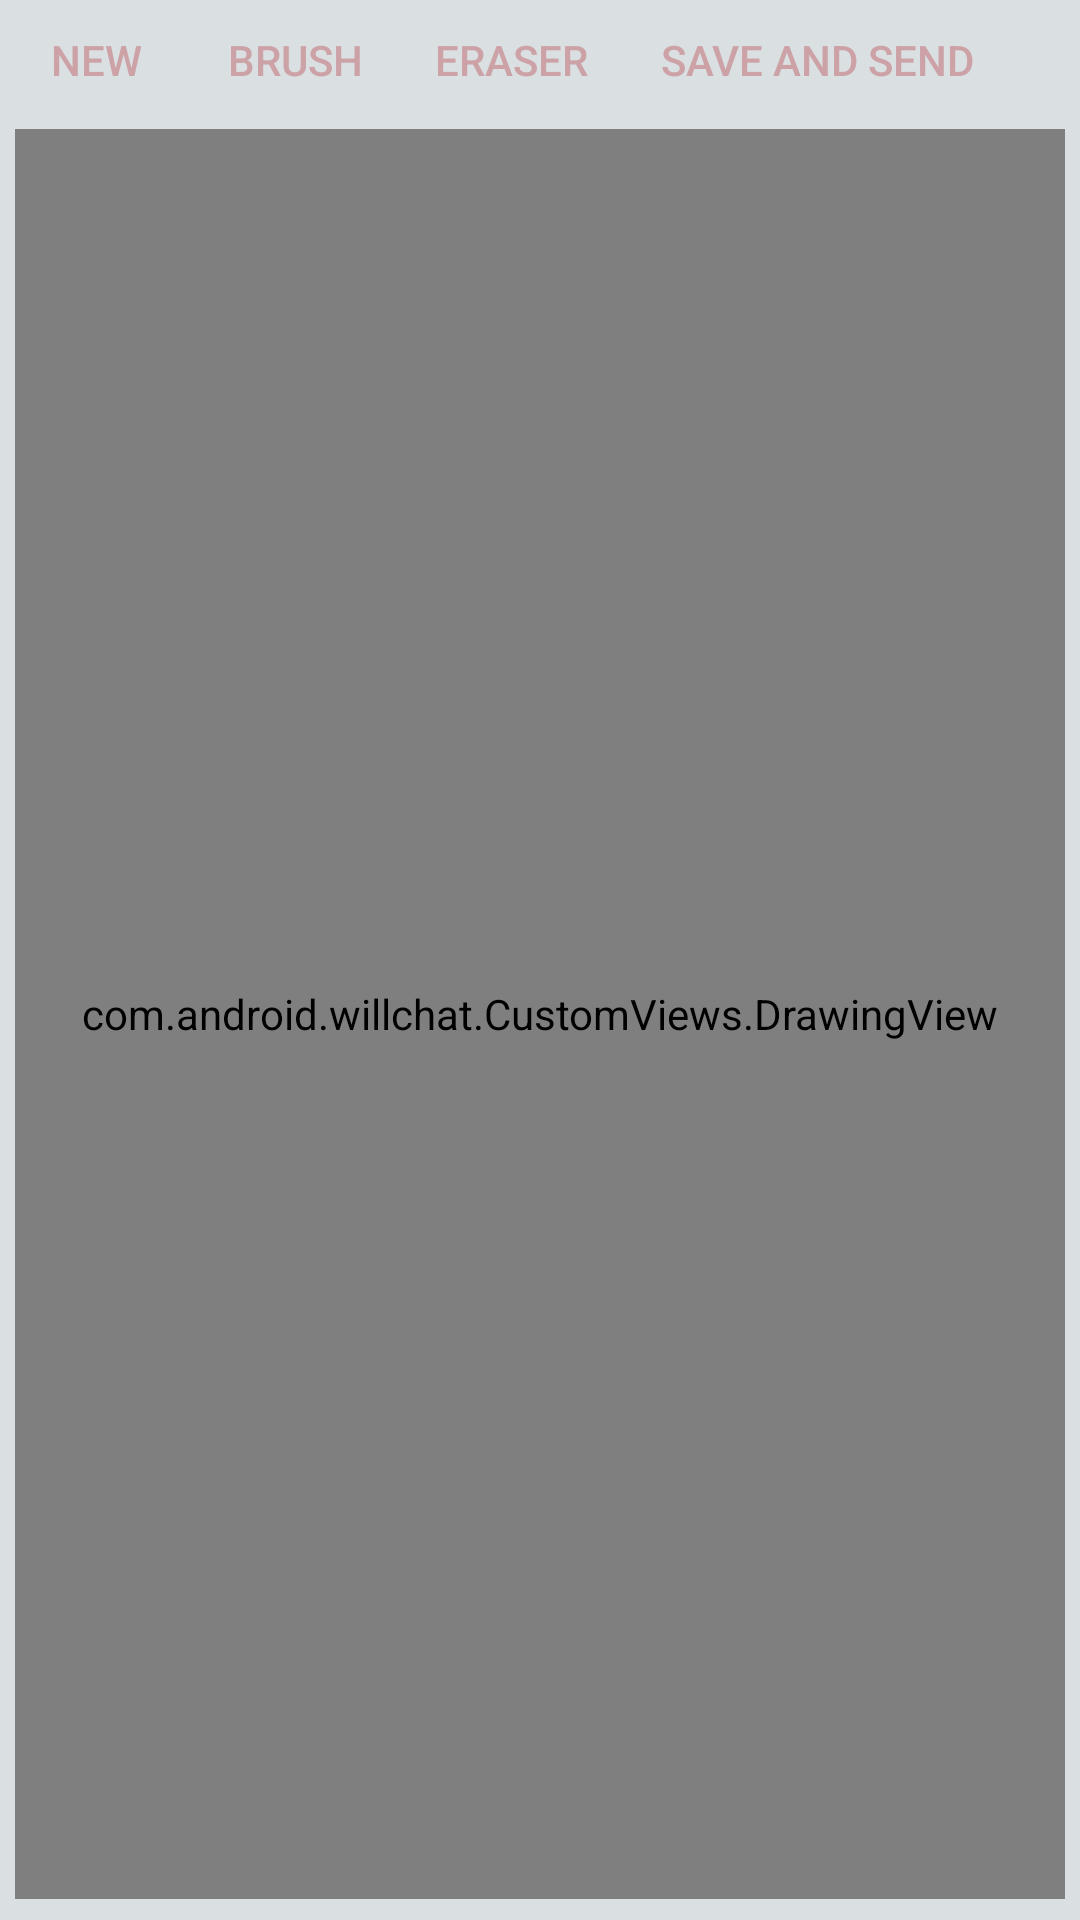

This screen was rendered from an Android layout file. Write that file and the resources it references.
<!-- AndroidManifest.xml: application theme CustomActionBarTheme -->
<!-- res/layout/activity_drawing.xml -->
<LinearLayout xmlns:android="http://schemas.android.com/apk/res/android"
    xmlns:tools="http://schemas.android.com/tools"
    android:layout_width="match_parent"
    android:layout_height="match_parent"
    android:orientation="vertical"
    tools:context=".DrawingActivity"
    android:background="@color/gray" >
    
    <LinearLayout 
        android:layout_width="match_parent"
        android:layout_height="40dp"
        android:orientation="horizontal"
        style="?android:attr/buttonBarStyle">
        
        <Button 
            android:id="@+id/newDrawing"
            style="?android:attr/buttonBarButtonStyle"
            android:layout_width="wrap_content"
            android:layout_height="match_parent"
            android:text="@string/new_drawing"/>
        
        <Button 
            android:id="@+id/chooseBrush"
            style="?android:attr/buttonBarButtonStyle"
            android:layout_width="wrap_content"
            android:layout_height="match_parent"
            android:text="@string/brush"/>
        
        <Button 
            android:id="@+id/chooseEraser"
            style="?android:attr/buttonBarButtonStyle"
            android:layout_width="wrap_content"
            android:layout_height="match_parent"
            android:text="@string/eraser"/>
        
        <Button 
            android:id="@+id/saveDrawing"
            style="?android:attr/buttonBarButtonStyle"
            android:layout_width="wrap_content"
            android:layout_height="match_parent"
            android:text="@string/save_and_send"/>
    </LinearLayout>
    
    <com.android.willchat.CustomViews.DrawingView
        android:id="@+id/drawing"
	    android:layout_width="match_parent"
	    android:layout_height="0dp"
	    android:layout_marginBottom="3dp"
	    android:layout_marginLeft="5dp"
	    android:layout_marginRight="5dp"
	    android:layout_marginTop="3dp"
	    android:layout_weight="1"
	    android:background="@color/white" />
    
    <LinearLayout
        android:id="@+id/colorPalette"
	    android:layout_width="wrap_content"
	    android:layout_height="wrap_content"
	    android:layout_gravity="center"
	    android:orientation="horizontal" >
        
        <ImageButton
	    android:layout_width="@dimen/large_brush"
	    android:layout_height="@dimen/large_brush"
	    android:layout_margin="2dp"
	    android:background="@color/black"
	    android:contentDescription="@string/paint"
	    android:onClick="paintClicked"
	    android:src="@drawable/paint"
	    android:tag="@color/black" />
	 
	<ImageButton
	    android:layout_width="@dimen/large_brush"
	    android:layout_height="@dimen/large_brush"
	    android:layout_margin="2dp"
	    android:background="@color/red"
	    android:contentDescription="@string/paint"
	    android:onClick="paintClicked"
	    android:src="@drawable/paint"
	    android:tag="@color/red" />
	 
	<ImageButton
	    android:layout_width="@dimen/large_brush"
	    android:layout_height="@dimen/large_brush"
	    android:layout_margin="2dp"
	    android:background="@color/yellow"
	    android:contentDescription="@string/paint"
	    android:onClick="paintClicked"
	    android:src="@drawable/paint"
	    android:tag="@color/yellow" />
	 
	<ImageButton
	    android:layout_width="@dimen/large_brush"
	    android:layout_height="@dimen/large_brush"
	    android:layout_margin="2dp"
	    android:background="@color/purple"
	    android:contentDescription="@string/paint"
	    android:onClick="paintClicked"
	    android:src="@drawable/paint"
	    android:tag="@color/purple" />
	 
	<ImageButton
	    android:layout_width="@dimen/large_brush"
	    android:layout_height="@dimen/large_brush"
	    android:layout_margin="2dp"
	    android:background="@color/green"
	    android:contentDescription="@string/paint"
	    android:onClick="paintClicked"
	    android:src="@drawable/paint"
	    android:tag="@color/green" />
	 
	<ImageButton
	    android:layout_width="@dimen/large_brush"
	    android:layout_height="@dimen/large_brush"
	    android:layout_margin="2dp"
	    android:background="@color/blue"
	    android:contentDescription="@string/paint"
	    android:onClick="paintClicked"
	    android:src="@drawable/paint"
	    android:tag="@color/blue" />

	</LinearLayout>

</LinearLayout>
<!-- resources referenced by this layout -->
<resources>
  <color name="black">#000000</color>
  <color name="blue">#22A7F0</color>
  <color name="gray">#DADFE1</color>
  <color name="green">#26C281</color>
  <color name="purple">#8E44AD</color>
  <color name="red">#F22613</color>
  <color name="white">#FFFFFF</color>
  <color name="yellow">#F4D03F</color>
  <string name="brush">Brush</string>
  <string name="eraser">Eraser</string>
  <string name="new_drawing">New</string>
  <string name="paint">Choose a color</string>
  <string name="save_and_send">Save and Send</string>
  <style name="CustomActionBarTheme" parent="Theme.AppCompat.Light.NoActionBar">
          <item name="android:actionBarStyle">@style/MyActionBar</item>
          <item name="android:windowContentOverlay">@null</item>
      </style>
  <style name="MyActionBar" parent="@android:style/Widget.Holo.ActionBar">
          <item name="android:background">@color/actionbar_background</item>
          <item name="android:titleTextStyle">@style/MyActionBarTitleText</item>
          <item name="actionOverflowButtonStyle">@style/OverflowStyle</item>
          <item name="android:windowContentOverlay">@null</item>
      </style>
  <color name="actionbar_background">#b24a58</color>
  <style name="MyActionBarTitleText" parent="@android:style/TextAppearance.Holo.Widget.ActionBar.Title">
          <item name="android:textColor">@color/actionbar_text</item>
      </style>
  <style name="OverflowStyle" parent="@android:style/Widget.Holo.ActionButton.Overflow">
  	</style>
  <color name="actionbar_text">#FFFFFF</color>
</resources>
